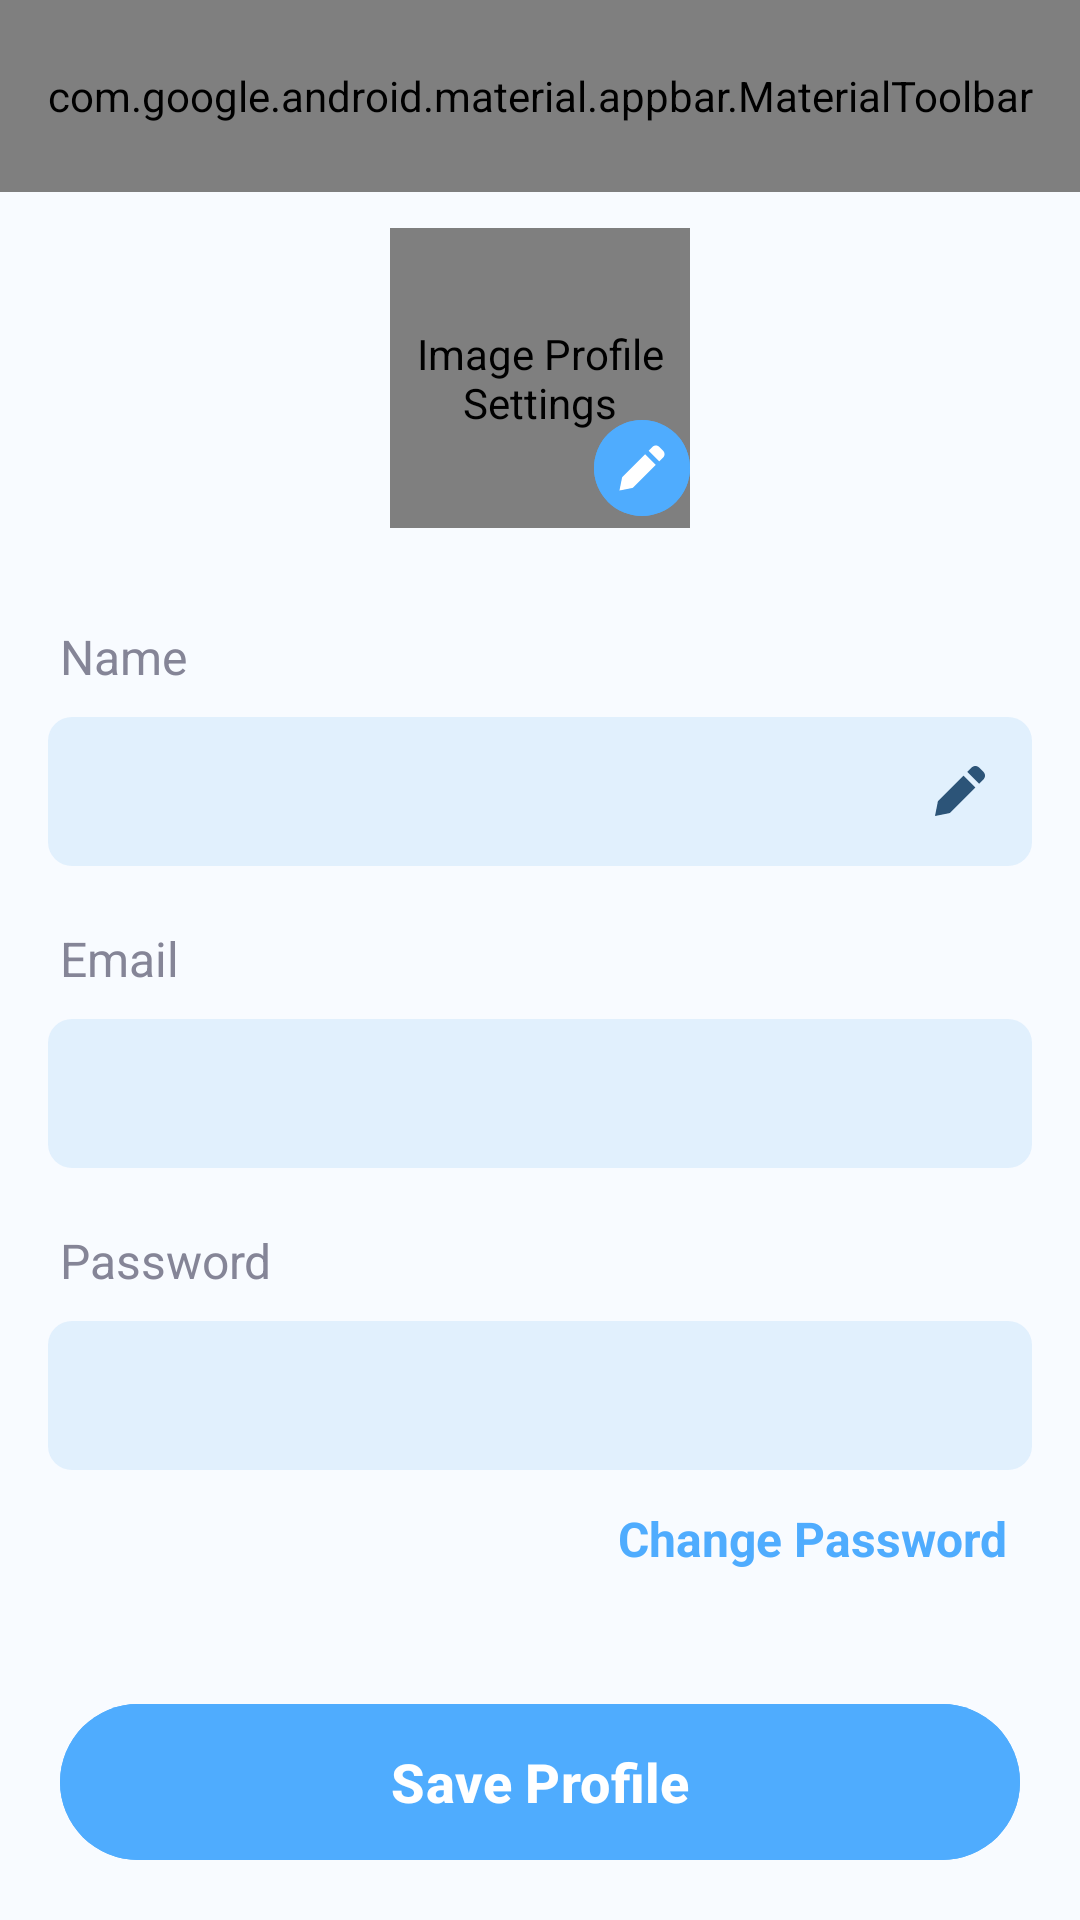

Reconstruct the res/layout file that produces this screen, plus the resources it refers to.
<!-- AndroidManifest.xml: activity theme Theme.Fasrecon_secondary -->
<!-- res/layout/activity_profile_settings.xml -->
<?xml version="1.0" encoding="utf-8"?>
<androidx.constraintlayout.widget.ConstraintLayout xmlns:android="http://schemas.android.com/apk/res/android"
    xmlns:app="http://schemas.android.com/apk/res-auto"
    xmlns:tools="http://schemas.android.com/tools"
    android:id="@+id/profile_settings_page"
    android:layout_width="match_parent"
    android:layout_height="match_parent"
    android:orientation="vertical"
    tools:context=".ui.profilesettings.ProfileSettingsActivity"
    style="@style/background_style">

    <com.google.android.material.appbar.AppBarLayout
        style="@style/custom_toolbar_layout"
        android:id="@+id/appbar_layout"
        android:layout_marginStart="0dp"
        app:layout_constraintStart_toStartOf="parent"
        app:layout_constraintTop_toTopOf="parent"
        app:layout_constraintEnd_toEndOf="parent">

        <com.google.android.material.appbar.MaterialToolbar
            style="@style/custom_toolbar"
            android:id="@+id/topAppBar"
            app:menu="@menu/appbar_menu" />

    </com.google.android.material.appbar.AppBarLayout>

    <de.hdodenhof.circleimageview.CircleImageView
        android:id="@+id/image_profile_settings"
        android:layout_width="100dp"
        android:layout_height="100dp"
        android:layout_marginTop="12dp"
        android:contentDescription="@string/image_profile_settings"
        app:layout_constraintEnd_toEndOf="parent"
        app:layout_constraintStart_toStartOf="parent"
        app:layout_constraintTop_toBottomOf="@id/appbar_layout"
        tools:src="@drawable/no_profile"/>

    <Button
        style="@style/change_photo_profil"
        android:id="@+id/container_change_image"
        app:icon="@drawable/edit_icon_24"
        app:iconTint="@color/white"
        app:iconSize="18dp"
        app:layout_constraintEnd_toEndOf="@id/image_profile_settings"
        app:layout_constraintBottom_toBottomOf="@id/image_profile_settings">
    </Button>

    <TextView
        style="@style/tv_label_input_text"
        android:id="@+id/name_edit_settings"
        android:layout_marginTop="32dp"
        android:layout_marginStart="20dp"
        android:text="@string/name"
        app:layout_constraintStart_toStartOf="parent"
        app:layout_constraintTop_toBottomOf="@+id/image_profile_settings" />

    <com.google.android.material.textfield.TextInputLayout
        style="@style/input_layout_disabled"
        android:id="@+id/name_edit_input_layout"
        app:layout_constraintStart_toStartOf="parent"
        app:layout_constraintEnd_toEndOf="parent"
        app:layout_constraintTop_toBottomOf="@id/name_edit_settings"
        app:endIconDrawable="@drawable/edit_icon_24"
        app:endIconTint="@color/text_disabled"
        app:endIconMode="custom">

        <com.google.android.material.textfield.TextInputEditText
            style="@style/text_input_disabled"
            android:id="@+id/name_edit_input"
            tools:text="Fasrecon"/>
    </com.google.android.material.textfield.TextInputLayout>

    <TextView
        android:id="@+id/email_settings"
        style="@style/tv_label_input_text"
        android:layout_width="wrap_content"
        android:layout_height="wrap_content"
        android:layout_marginTop="20dp"
        android:layout_marginStart="20dp"
        android:text="@string/email"
        app:layout_constraintStart_toStartOf="parent"
        app:layout_constraintTop_toBottomOf="@+id/name_edit_input_layout" />

    <com.google.android.material.textfield.TextInputLayout
        style="@style/input_layout_disabled"
        android:id="@+id/email_edit"
        app:layout_constraintStart_toStartOf="parent"
        app:layout_constraintEnd_toEndOf="parent"
        app:layout_constraintTop_toBottomOf="@+id/email_settings">

        <com.google.android.material.textfield.TextInputEditText
            style="@style/text_input_disabled"
            android:id="@+id/email_edit_input"
            tools:text="fasrecon@gmail.com"/>
    </com.google.android.material.textfield.TextInputLayout>

    <TextView
        android:id="@+id/password_settings"
        style="@style/tv_label_input_text"
        android:layout_marginTop="20dp"
        android:layout_marginStart="20dp"
        android:text="@string/password"
        app:layout_constraintStart_toStartOf="parent"
        app:layout_constraintTop_toBottomOf="@+id/email_edit" />

    <com.google.android.material.textfield.TextInputLayout
        android:id="@+id/pass_edit"
        style="@style/input_layout_disabled"
        app:layout_constraintStart_toStartOf="parent"
        app:layout_constraintEnd_toEndOf="parent"
        app:layout_constraintTop_toBottomOf="@+id/password_settings">

        <com.google.android.material.textfield.TextInputEditText
            style="@style/text_input_disabled"
            android:id="@+id/pass_edit_input"
            android:inputType="textPassword"
            tools:text="mantap1234" />
    </com.google.android.material.textfield.TextInputLayout>

    <TextView
        style="@style/change_password_navigation"
        android:id="@+id/change_password"
        android:text="@string/change_password"
        app:layout_constraintTop_toBottomOf="@id/pass_edit"
        app:layout_constraintEnd_toEndOf="parent" />

    <Button
        style="@style/button_save_and_change"
        android:id="@+id/save_btn"
        android:text="@string/save_profile"
        app:layout_constraintEnd_toEndOf="parent"
        app:layout_constraintStart_toStartOf="parent"
        app:layout_constraintBottom_toBottomOf="parent"/>

    <ProgressBar
        android:id="@+id/loading_update"
        style="?attr/progressBarStyle"
        android:layout_width="wrap_content"
        android:layout_height="wrap_content"
        android:visibility="gone"
        app:layout_constraintBottom_toBottomOf="parent"
        app:layout_constraintEnd_toEndOf="parent"
        app:layout_constraintStart_toStartOf="parent"
        app:layout_constraintTop_toTopOf="parent"
        tools:visibility="visible" />

</androidx.constraintlayout.widget.ConstraintLayout>
<!-- resources referenced by this layout -->
<resources>
  <color name="text_disabled">#2C5478</color>
  <color name="white">#FFFFFF</color>
  <string name="change_password">Change Password</string>
  <string name="email">Email</string>
  <string name="image_profile_settings">Image Profile Settings</string>
  <string name="name">Name</string>
  <string name="password">Password</string>
  <string name="save_profile">Save Profile</string>
  <style name="background_style">
          <item name="android:background">@color/background_fragment_activity</item>
      </style>
  <style name="change_password_navigation">
          <item name="android:layout_width">0dp</item>
          <item name="android:layout_height">wrap_content</item>
          <item name="android:textColor">@color/primary_color</item>
          <item name="android:textStyle">bold</item>
          <item name="android:textSize">16sp</item>
          <item name="android:layout_marginTop">12dp</item>
          <item name="android:layout_marginEnd">24dp</item>
      </style>
  <style name="change_photo_profil">
          <item name="android:layout_width">32dp</item>
          <item name="android:layout_height">40dp</item>
          <item name="android:paddingStart">7dp</item>
          <item name="android:paddingEnd">7dp</item>
          <item name="android:elevation">0dp</item>
          <item name="android:gravity">center</item>
          <item name="android:backgroundTint">@color/primary_color</item>
      </style>
  <style name="custom_toolbar">
          <item name="android:layout_width">match_parent</item>
          <item name="android:layout_height">?attr/actionBarSize</item>
          <item name="titleCentered">true</item>
          <item name="titleTextAppearance">@style/custom_title</item>
      </style>
  <style name="custom_toolbar_layout">
          <item name="android:layout_width">0dp</item>
          <item name="android:layout_height">wrap_content</item>
          <item name="android:background">@color/white</item>
      </style>
  <style name="text_input_disabled">
          <item name="android:layout_width">match_parent</item>
          <item name="android:layout_height">match_parent</item>
          <item name="android:textSize">14sp</item>
          <item name="android:enabled">false</item>
          <item name="android:textColor">@color/text_disabled</item>
          <item name="android:textStyle">bold</item>
      </style>
  <style name="tv_label_input_text" parent="tv_common_loginpage">
          <item name="android:textSize">16sp</item>
          <item name="android:textColor">@color/text_gray</item>
          <item name="android:layout_marginStart">4dp</item>
      </style>
  <style name="Theme.Fasrecon_secondary" parent="Theme.Material3.DayNight.NoActionBar">
          <item name="android:statusBarColor">@color/white</item>
          <item name="android:windowLightStatusBar">true</item>
          <item name="colorPrimary">@color/primary_color</item>
      </style>
  <color name="background_fragment_activity">#F8FBFF</color>
  <color name="primary_color">#4FACFE</color>
  <style name="custom_title" parent="TextAppearance.Widget.AppCompat.Toolbar.Title">
          <item name="android:textStyle">bold</item>
          <item name="android:textSize">20sp</item>
      </style>
  <color name="field_disabled">#66BEDFFA</color>
  <style name="tv_common_loginpage">
          <item name="android:layout_width">0dp</item>
          <item name="android:layout_height">wrap_content</item>
      </style>
  <color name="text_gray">#858597</color>
</resources>
